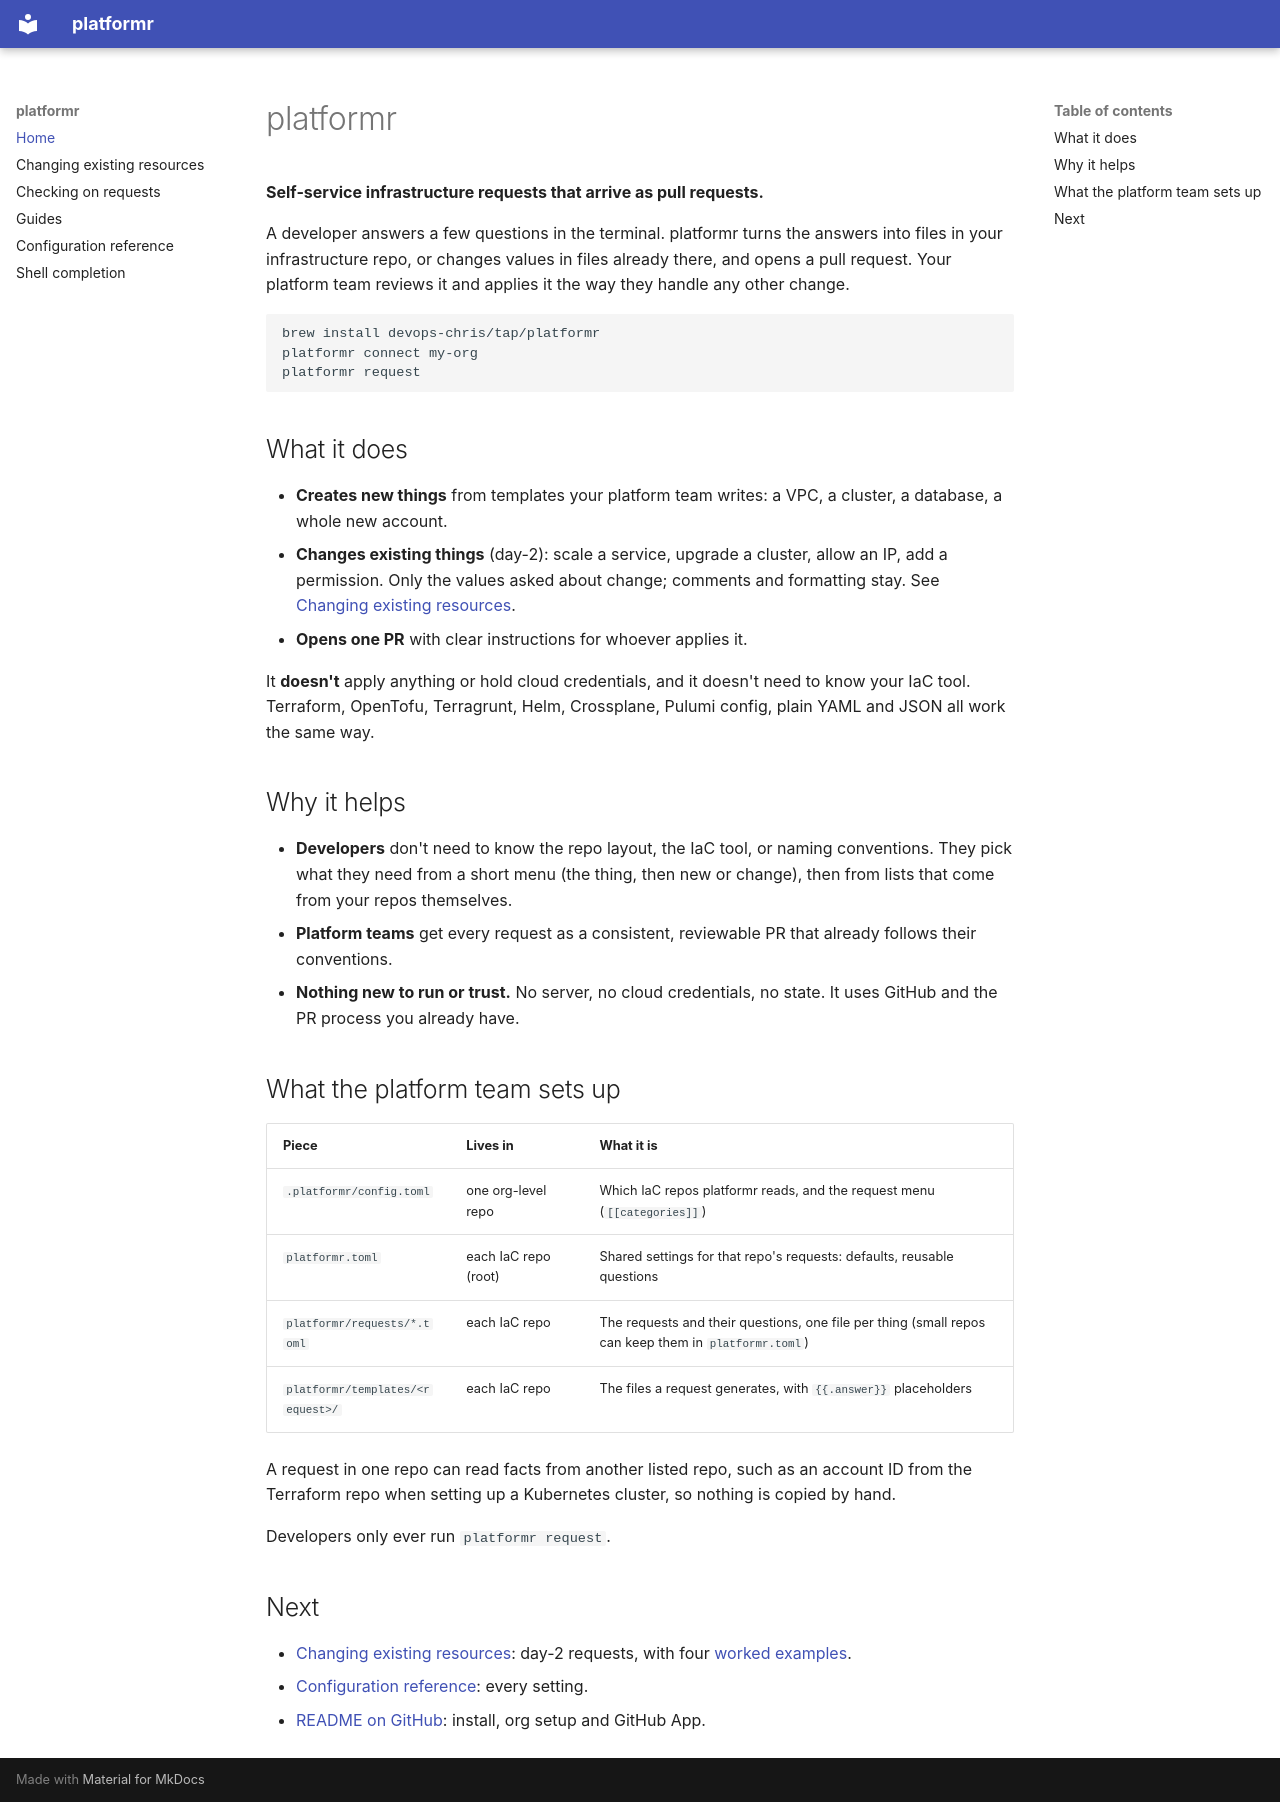

repository: devops-chris/platformr · page: index.html · generator: mkdocs

# platformr

**Self-service infrastructure requests that arrive as pull requests.**

A developer answers a few questions in the terminal. platformr turns the answers
into files in your infrastructure repo, or changes values in files already there,
and opens a pull request. Your platform team reviews it and applies it the way they
handle any other change.

```bash
brew install devops-chris/tap/platformr
platformr connect my-org
platformr request
```

## What it does

- **Creates new things** from templates your platform team writes: a VPC, a
  cluster, a database, a whole new account.
- **Changes existing things** (day-2): scale a service, upgrade a cluster, allow an
  IP, add a permission. Only the values asked about change; comments and formatting
  stay. See [Changing existing resources](changing-existing-resources.md).
- **Opens one PR** with clear instructions for whoever applies it.

It **doesn't** apply anything or hold cloud credentials, and it doesn't need to know
your IaC tool. Terraform, OpenTofu, Terragrunt, Helm, Crossplane, Pulumi config,
plain YAML and JSON all work the same way.

## Why it helps

- **Developers** don't need to know the repo layout, the IaC tool, or naming
  conventions. They pick what they need from a short menu (the thing, then new or
  change), then from lists that come from your repos themselves.
- **Platform teams** get every request as a consistent, reviewable PR that already
  follows their conventions.
- **Nothing new to run or trust.** No server, no cloud credentials, no state. It
  uses GitHub and the PR process you already have.

## What the platform team sets up

| Piece | Lives in | What it is |
|---|---|---|
| `.platformr/config.toml` | one org-level repo | Which IaC repos platformr reads, and the request menu (`[[categories]]`) |
| `platformr.toml` | each IaC repo (root) | Shared settings for that repo's requests: defaults, reusable questions |
| `platformr/requests/*.toml` | each IaC repo | The requests and their questions, one file per thing (small repos can keep them in `platformr.toml`) |
| `platformr/templates/<request>/` | each IaC repo | The files a request generates, with `{{.answer}}` placeholders |

A request in one repo can read facts from another listed repo, such as an account ID
from the Terraform repo when setting up a Kubernetes cluster, so nothing is copied by hand.

Developers only ever run `platformr request`.

## Next

- [Changing existing resources](changing-existing-resources.md): day-2 requests,
  with four [worked examples](https://github.com/devops-chris/platformr/tree/main/examples/changeable).
- [Configuration reference](configuration.md): every setting.
- [README on GitHub](https://github.com/devops-chris/platformr#readme): install,
  org setup and GitHub App.
